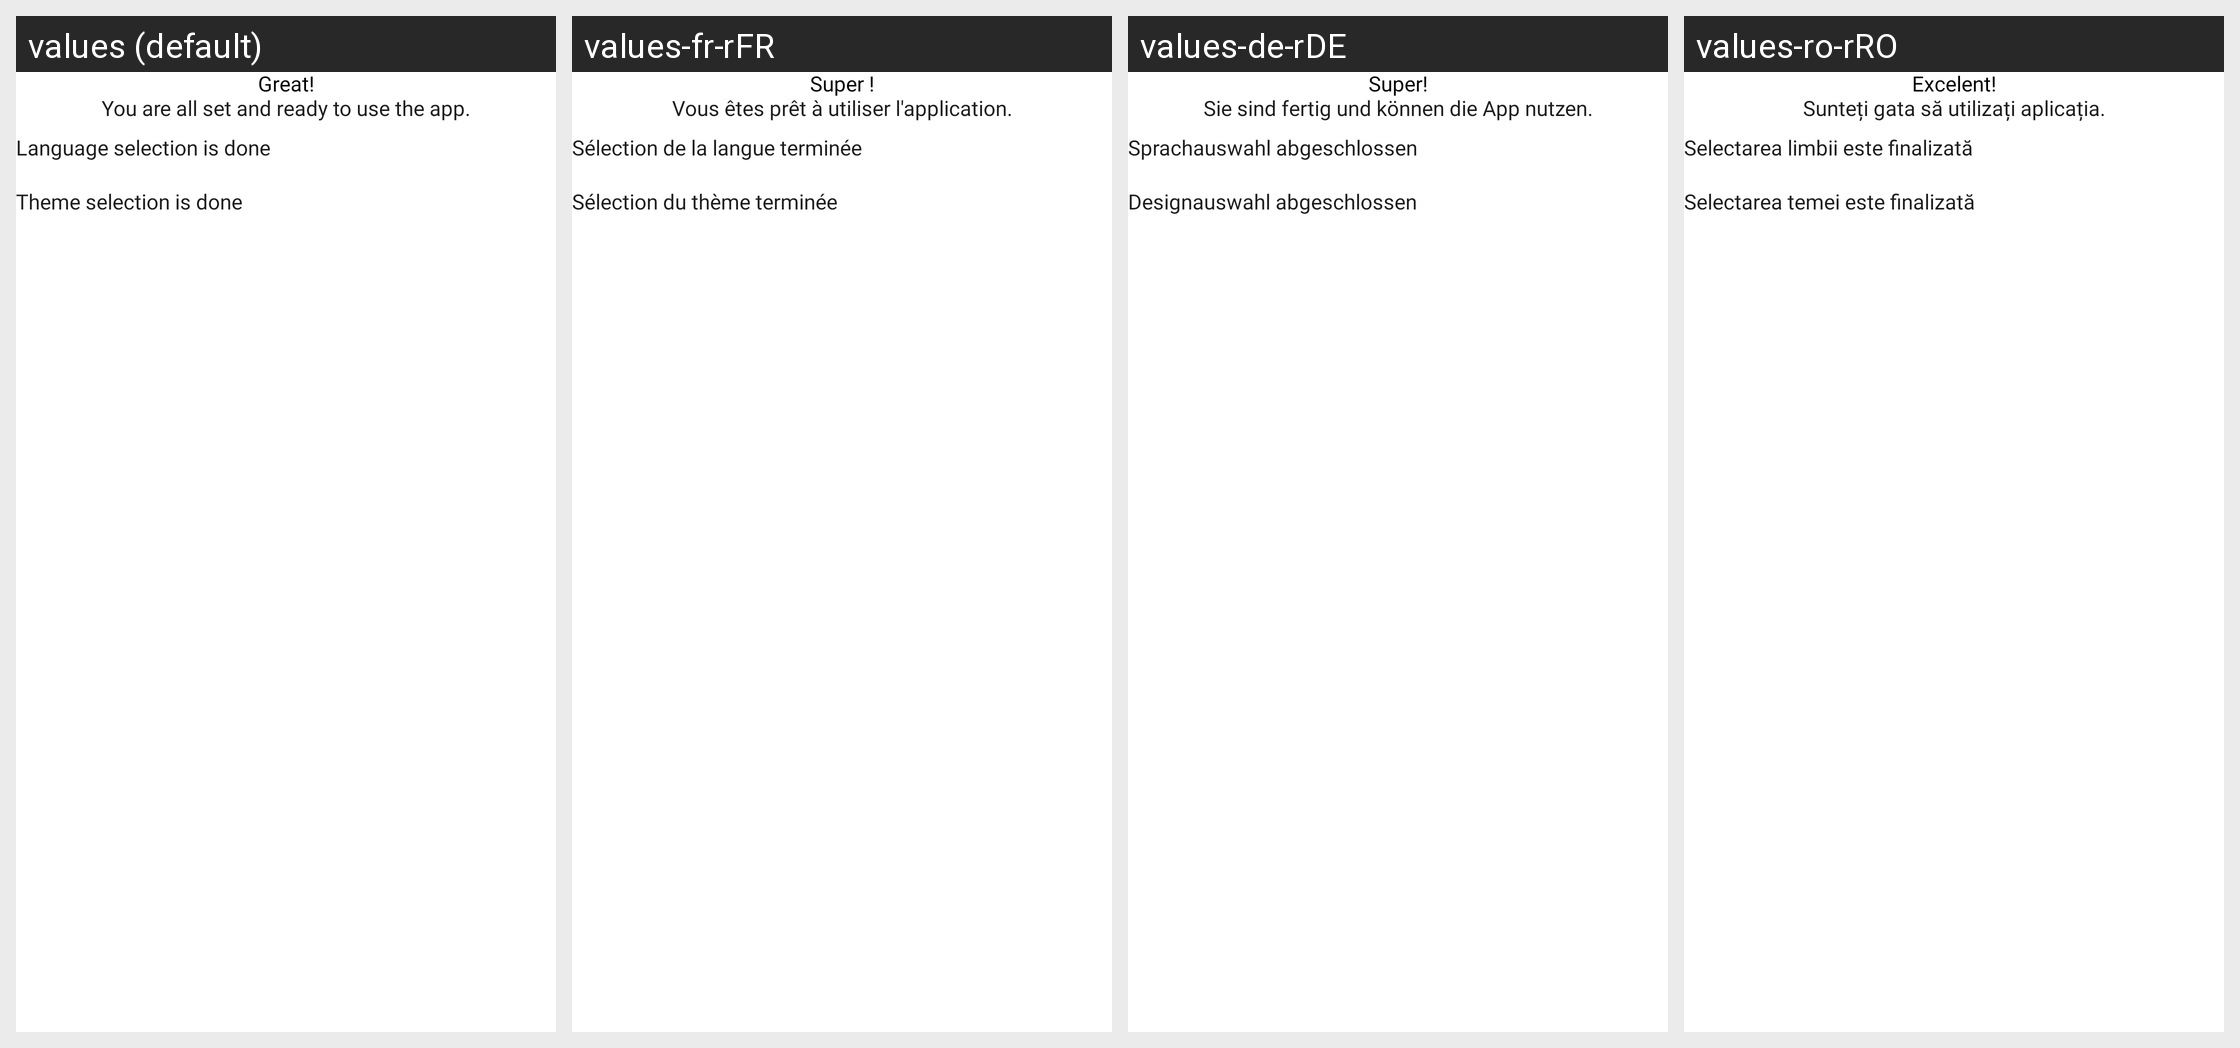

Locale-by-locale string values for the Android screen shown in this grid:
Android screen res/layout/fragment_ready_to_use.xml rendered under 4 locales, left to right: values (default), values-fr-rFR, values-de-rDE, values-ro-rRO. Device: Nexus 5 (rendered at 1080×1920; each locale shown at half size, 540×960, under a caption strip naming it); theme AppTheme.
Other locales in the repository, not shown: values-ar-rSA, values-es-rES, values-fa-rIR, values-hi-rIN, values-in-rID, values-it-rIT, values-ko-rKR, values-ms-rMY, values-nl-rNL, values-pt-rPT, values-ru-rRU, values-th-rTH, values-tr-rTR, values-vi-rVN.
Strings drawn on this screen, with the default value and each locale's value (text and hints the layout hard-codes, and strings that could not be matched under every locale, appear in the picture but are not listed):

you_are_all_set
  values: You are all set and ready to use the app.
  values-fr-rFR: Vous êtes prêt à utiliser l'application.
  values-de-rDE: Sie sind fertig und können die App nutzen.
  values-ro-rRO: Sunteți gata să utilizați aplicația.

great
  values: Great!
  values-fr-rFR: Super !
  values-de-rDE: Super!
  values-ro-rRO: Excelent!

language_selection_done
  values: Language selection is done
  values-fr-rFR: Sélection de la langue terminée
  values-de-rDE: Sprachauswahl abgeschlossen
  values-ro-rRO: Selectarea limbii este finalizată

theme_selection_done
  values: Theme selection is done
  values-fr-rFR: Sélection du thème terminée
  values-de-rDE: Designauswahl abgeschlossen
  values-ro-rRO: Selectarea temei este finalizată
